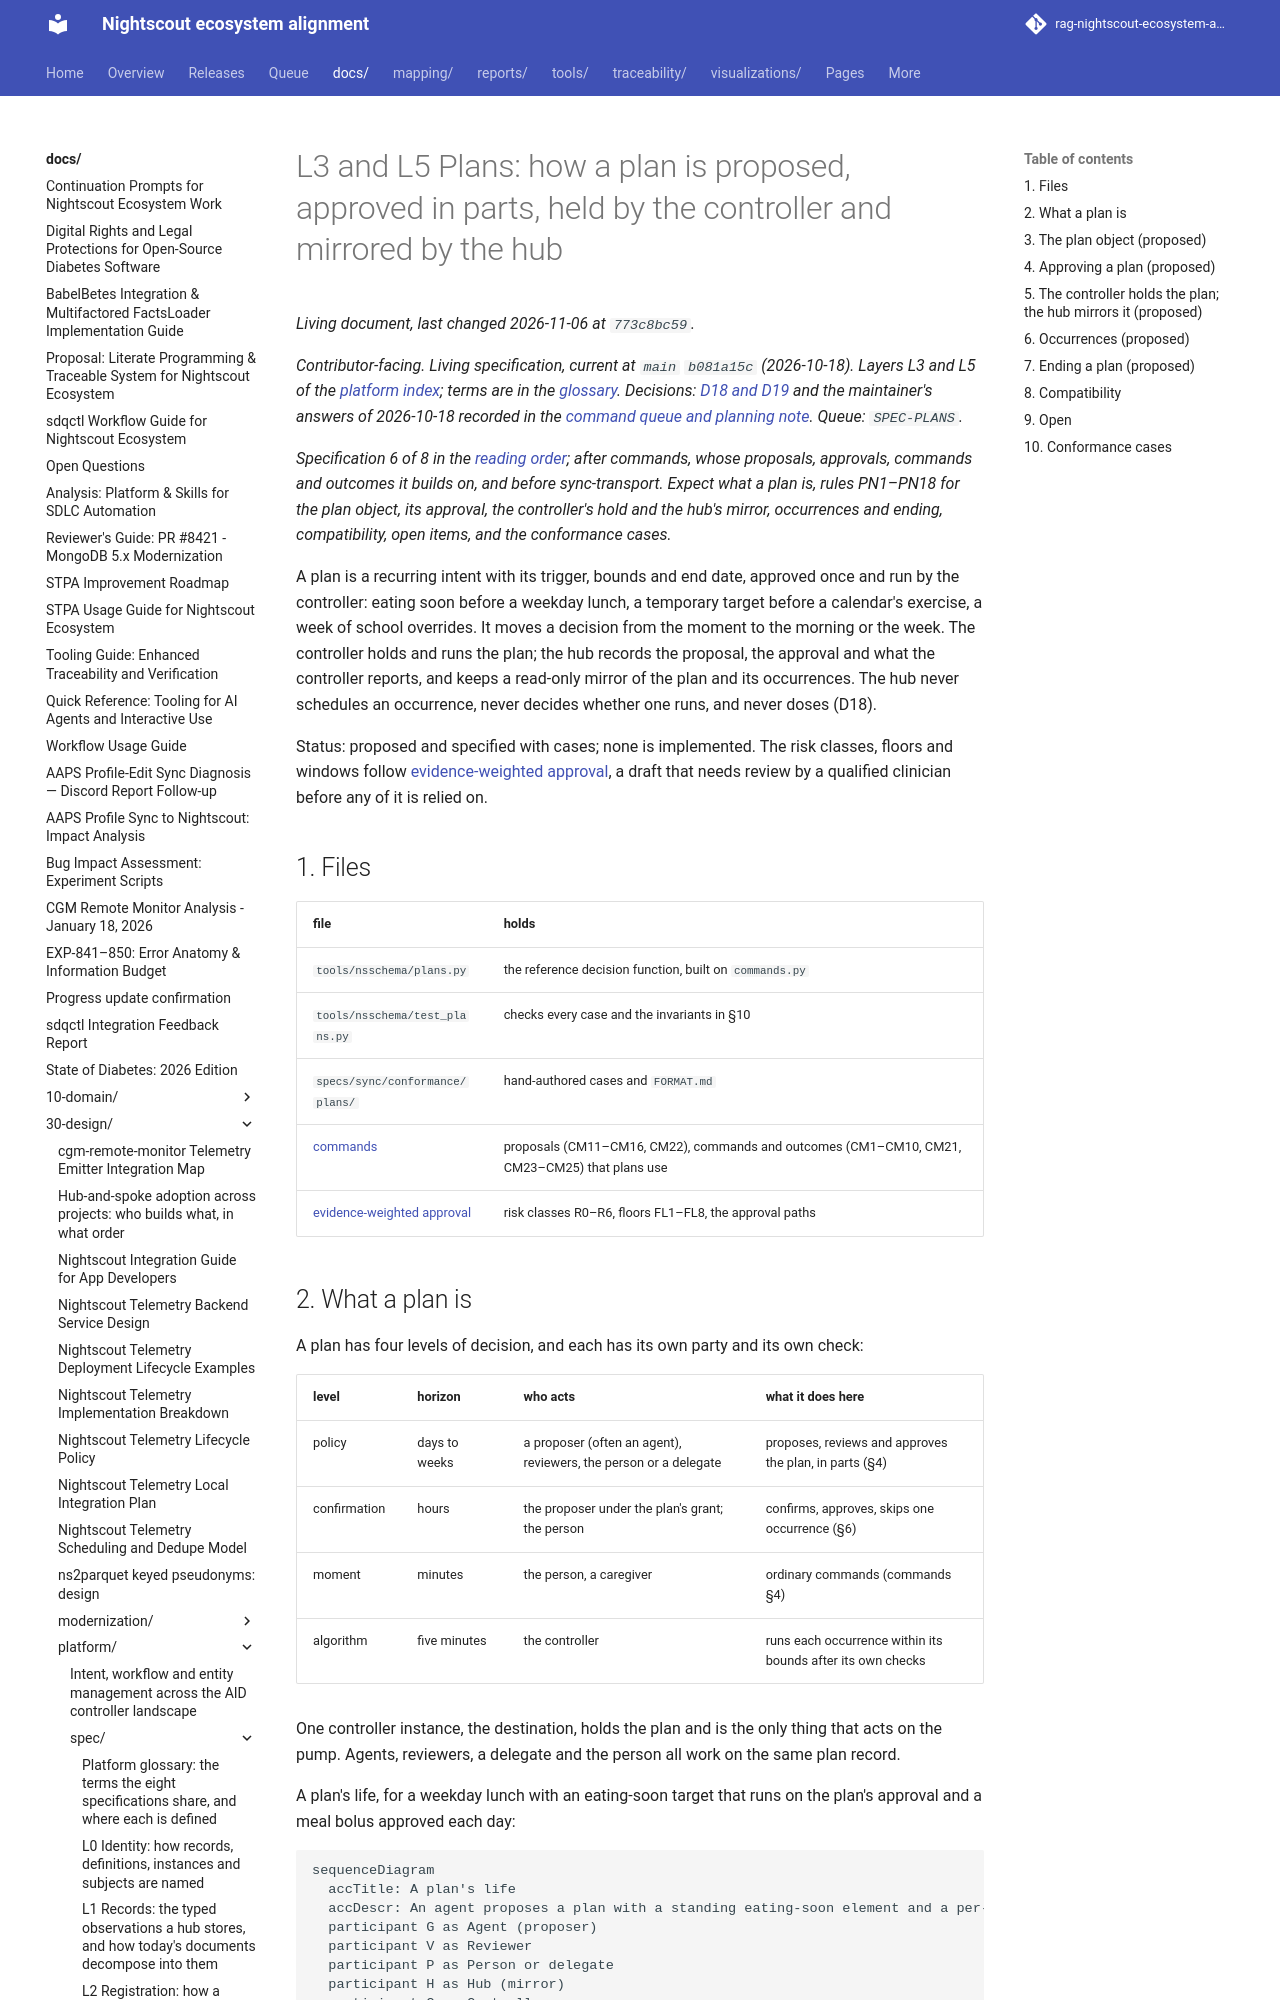

repository: bewest/rag-nightscout-ecosystem-alignment · page: docs/30-design/platform/spec/plans.html · generator: mkdocs

# L3 and L5 Plans: how a plan is proposed, approved in parts, held by the controller and mirrored by the hub

*Contributor-facing. Living specification, current at `main` `b081a15c` (2026-10-18). Layers L3
and L5 of the [platform index](../README.md); terms are in the [glossary](glossary.md). Decisions:
[D18 and D19](../../tenancy/multitenancy-decisions.md#4-typed-controllers-provenance-and-compatibility)
and the maintainer's answers of 2026-10-18 recorded in the
[command queue and planning note](../command-queue-and-planning-2026-10-18.md#5-decided-and-open).
Queue: `SPEC-PLANS`.*

*Specification 6 of 8 in the [reading order](../README.md#reading-order); after commands, whose
proposals, approvals, commands and outcomes it builds on, and before sync-transport. Expect what a
plan is, rules PN1–PN18 for the plan object, its approval, the controller's hold and the hub's
mirror, occurrences and ending, compatibility, open items, and the conformance cases.*

A plan is a recurring intent with its trigger, bounds and end date, approved once and run by the
controller: eating soon before a weekday lunch, a temporary target before a calendar's exercise,
a week of school overrides. It moves a decision from the moment to the morning or the week. The
controller holds and runs the plan; the hub records the proposal, the approval and what the
controller reports, and keeps a read-only mirror of the plan and its occurrences. The hub never
schedules an occurrence, never decides whether one runs, and never doses (D18).

Status: proposed and specified with cases; none is implemented. The risk classes, floors and
windows follow [evidence-weighted approval](../evidence-weighted-approval-2026-10-18.md), a draft
that needs review by a qualified clinician before any of it is relied on.

## 1. Files

| file | holds |
|---|---|
| `tools/nsschema/plans.py` | the reference decision function, built on `commands.py` |
| `tools/nsschema/test_plans.py` | checks every case and the invariants in §10 |
| `specs/sync/conformance/plans/` | hand-authored cases and `FORMAT.md` |
| [commands](commands.md) | proposals (CM11–CM16, CM22), commands and outcomes (CM1–CM10, CM21, CM23–CM25) that plans use |
| [evidence-weighted approval](../evidence-weighted-approval-2026-10-18.md) | risk classes R0–R6, floors FL1–FL8, the approval paths |
